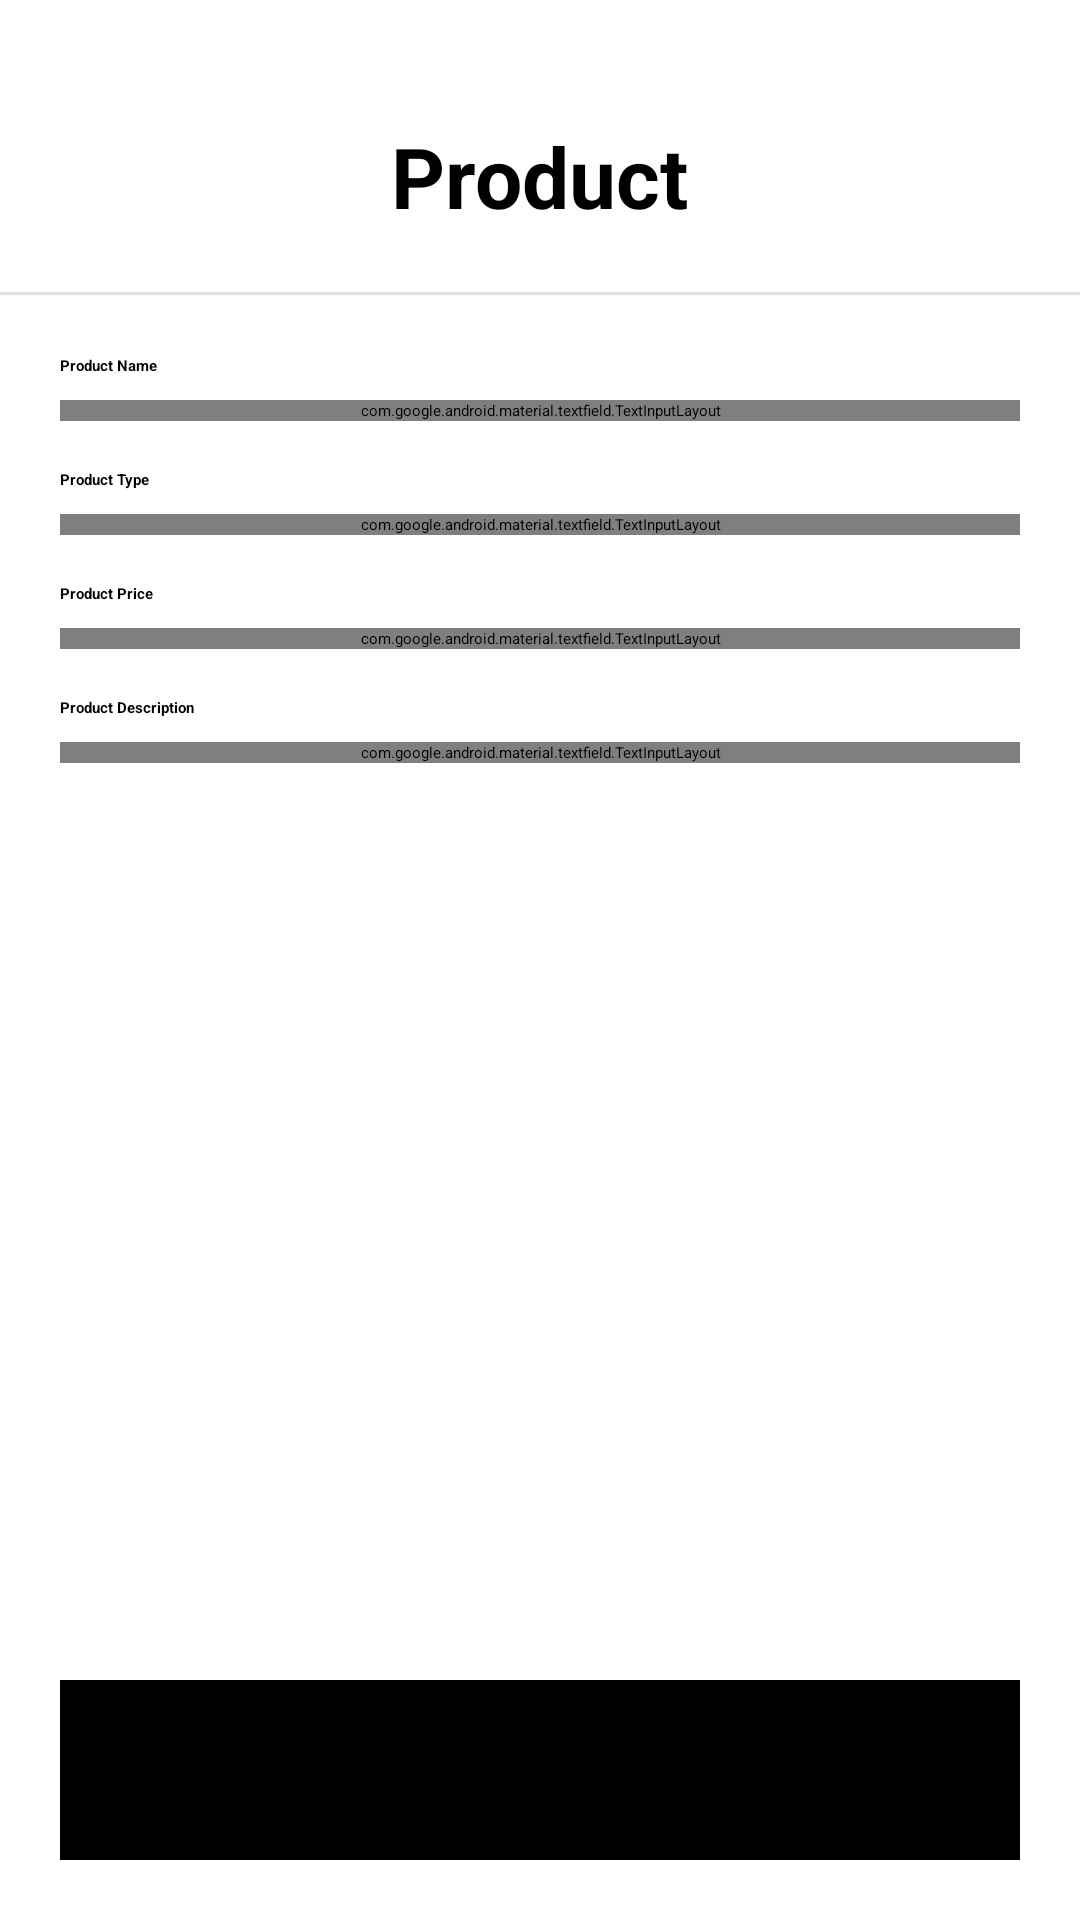

Android layout source for this screen:
<!-- AndroidManifest.xml: application theme Theme.FastMart -->
<!-- res/layout/activity_add_product.xml -->
<?xml version="1.0" encoding="utf-8"?>
<androidx.constraintlayout.widget.ConstraintLayout xmlns:android="http://schemas.android.com/apk/res/android"
    xmlns:app="http://schemas.android.com/apk/res-auto"
    xmlns:tools="http://schemas.android.com/tools"
    android:id="@+id/main"
    android:layout_width="match_parent"
    android:layout_height="match_parent"
    android:background="@color/white"
    tools:context=".AddProduct">

    <LinearLayout
        android:id="@+id/header"
        android:layout_width="match_parent"
        android:layout_height="wrap_content"
        android:gravity="center"
        android:orientation="vertical"
        android:paddingTop="40dp"
        android:paddingBottom="20dp"
        app:layout_constraintTop_toTopOf="parent">

        <TextView
            android:id="@+id/tvTitle"
            android:layout_width="wrap_content"
            android:layout_height="wrap_content"
            android:text="Product"
            android:textColor="@color/black"
            android:textSize="28sp"
            android:textStyle="bold" />
    </LinearLayout>

    <View
        android:id="@+id/separator"
        android:layout_width="match_parent"
        android:layout_height="1dp"
        android:background="#E0E0E0"
        app:layout_constraintTop_toBottomOf="@id/header" />

    <ScrollView
        android:layout_width="match_parent"
        android:layout_height="0dp"
        android:fillViewport="true"
        app:layout_constraintBottom_toTopOf="@id/btnAddProduct"
        app:layout_constraintTop_toBottomOf="@id/separator">

        <LinearLayout
            android:layout_width="match_parent"
            android:layout_height="wrap_content"
            android:orientation="vertical"
            android:padding="20dp">

            <TextView
                android:layout_width="wrap_content"
                android:layout_height="wrap_content"
                android:text="Product Name"
                android:textColor="@color/black"
                android:textStyle="bold" />

            <com.google.android.material.textfield.TextInputLayout
                android:layout_width="match_parent"
                android:layout_height="wrap_content"
                android:layout_marginTop="8dp"
                android:layout_marginBottom="16dp"
                app:boxBackgroundColor="@color/white"
                app:boxStrokeColor="#FF000000"
                app:boxStrokeWidth="2dp"
                app:boxCornerRadiusTopStart="8dp"
                app:boxCornerRadiusTopEnd="8dp"
                app:boxCornerRadiusBottomStart="8dp"
                app:boxCornerRadiusBottomEnd="8dp"
                app:shapeAppearanceOverlay="@style/ShapeAppearance.Material3.SmallComponent">

                <com.google.android.material.textfield.TextInputEditText
                    android:id="@+id/etProductName"
                    android:layout_width="match_parent"
                    android:layout_height="wrap_content"
                    android:hint="Enter product name"
                    android:inputType="text"
                    android:padding="16dp" />
            </com.google.android.material.textfield.TextInputLayout>

            <TextView
                android:layout_width="wrap_content"
                android:layout_height="wrap_content"
                android:text="Product Type"
                android:textColor="@color/black"
                android:textStyle="bold" />

            <com.google.android.material.textfield.TextInputLayout
                android:layout_width="match_parent"
                android:layout_height="wrap_content"
                android:layout_marginTop="8dp"
                android:layout_marginBottom="16dp"
                app:boxBackgroundColor="@color/white"
                app:boxStrokeColor="#FF000000"
                app:boxStrokeWidth="2dp"
                app:boxCornerRadiusTopStart="8dp"
                app:boxCornerRadiusTopEnd="8dp"
                app:boxCornerRadiusBottomStart="8dp"
                app:boxCornerRadiusBottomEnd="8dp"
                app:shapeAppearanceOverlay="@style/ShapeAppearance.Material3.SmallComponent">

                <com.google.android.material.textfield.TextInputEditText
                    android:id="@+id/etProductType"
                    android:layout_width="match_parent"
                    android:layout_height="wrap_content"
                    android:hint="Enter product type"
                    android:inputType="text"
                    android:padding="16dp" />
            </com.google.android.material.textfield.TextInputLayout>

            <TextView
                android:layout_width="wrap_content"
                android:layout_height="wrap_content"
                android:text="Product Price"
                android:textColor="@color/black"
                android:textStyle="bold" />

            <com.google.android.material.textfield.TextInputLayout
                style="@style/Widget.MaterialComponents.TextInputLayout.OutlinedBox"
                android:layout_width="match_parent"
                android:layout_height="wrap_content"
                android:layout_marginTop="8dp"
                android:layout_marginBottom="16dp"
                app:boxBackgroundColor="@color/white"
                app:boxStrokeColor="#FF000000"
                app:boxStrokeWidth="2dp"
                app:boxCornerRadiusTopStart="8dp"
                app:boxCornerRadiusTopEnd="8dp"
                app:boxCornerRadiusBottomStart="8dp"
                app:boxCornerRadiusBottomEnd="8dp"
                app:shapeAppearanceOverlay="@style/ShapeAppearance.Material3.SmallComponent">

                <com.google.android.material.textfield.TextInputEditText
                    android:id="@+id/etProductPrice"
                    android:layout_width="match_parent"
                    android:layout_height="wrap_content"
                    android:hint="Enter product price"
                    android:inputType="numberDecimal"
                    android:padding="16dp" />
            </com.google.android.material.textfield.TextInputLayout>

            <TextView
                android:layout_width="wrap_content"
                android:layout_height="wrap_content"
                android:text="Product Description"
                android:textColor="@color/black"
                android:textStyle="bold" />

            <com.google.android.material.textfield.TextInputLayout
                style="@style/Widget.MaterialComponents.TextInputLayout.OutlinedBox"
                android:layout_width="match_parent"
                android:layout_height="wrap_content"
                android:layout_marginTop="8dp"
                android:layout_marginBottom="16dp"
                app:boxBackgroundColor="@color/white"
                app:boxStrokeColor="#FF000000"
                app:boxStrokeWidth="2dp"
                app:boxCornerRadiusTopStart="8dp"
                app:boxCornerRadiusTopEnd="8dp"
                app:boxCornerRadiusBottomStart="8dp"
                app:boxCornerRadiusBottomEnd="8dp"
                app:shapeAppearanceOverlay="@style/ShapeAppearance.Material3.SmallComponent">

                <com.google.android.material.textfield.TextInputEditText
                    android:id="@+id/etProductDescription"
                    android:layout_width="match_parent"
                    android:layout_height="wrap_content"
                    android:gravity="top"
                    android:hint="Enter product description"
                    android:inputType="textMultiLine"
                    android:minLines="3"
                    android:padding="16dp" />
            </com.google.android.material.textfield.TextInputLayout>

        </LinearLayout>
    </ScrollView>

    <com.google.android.material.button.MaterialButton
        android:id="@+id/btnAddProduct"
        android:layout_width="match_parent"
        android:layout_height="60dp"
        android:layout_margin="20dp"
        android:backgroundTint="@color/black"
        android:text="Add Product"
        android:textAllCaps="false"
        android:textColor="@color/white"
        android:textSize="16sp"
        app:cornerRadius="8dp"
        app:layout_constraintBottom_toBottomOf="parent" />

</androidx.constraintlayout.widget.ConstraintLayout>
<!-- resources referenced by this layout -->
<resources>
  <color name="black">#FF000000</color>
  <color name="white">#FFFFFFFF</color>
  <style name="Theme.FastMart" parent="Base.Theme.FastMart">
          
          <item name="android:navigationBarColor">@android:color/transparent</item>
          <item name="android:statusBarColor">@android:color/transparent</item>
          <item name="android:windowLightStatusBar">?attr/isLightTheme</item>
      </style>
</resources>
